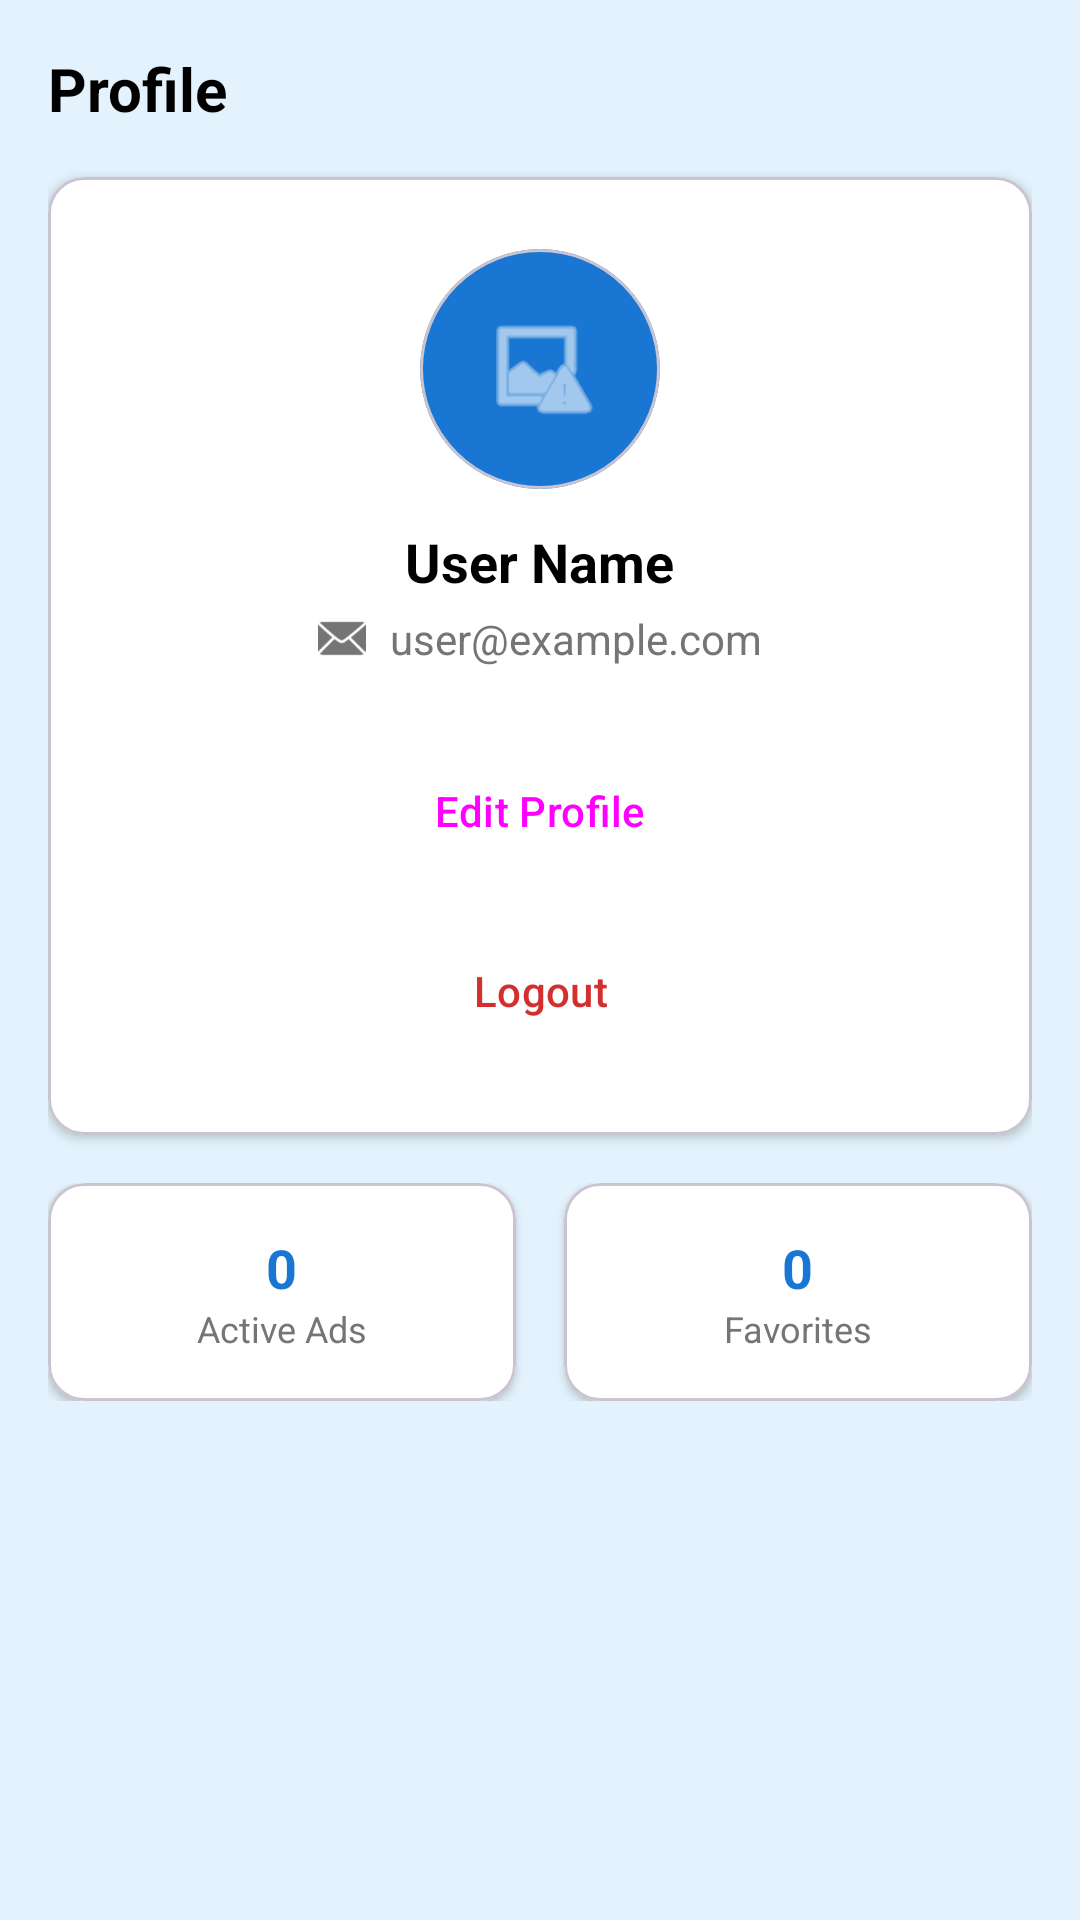

The Android layout XML behind this screen, and the referenced resources:
<!-- AndroidManifest.xml: application theme Theme.MyApplication -->
<!-- res/layout/fragment_profile.xml -->
<?xml version="1.0" encoding="utf-8"?>
<LinearLayout xmlns:android="http://schemas.android.com/apk/res/android"
    xmlns:app="http://schemas.android.com/apk/res-auto"
    android:layout_width="match_parent"
    android:layout_height="match_parent"
    android:background="@color/background_light_blue"
    android:orientation="vertical"
    android:padding="16dp">

    <TextView
        android:layout_width="wrap_content"
        android:layout_height="wrap_content"
        android:layout_marginBottom="16dp"
        android:text="Profile"
        android:textColor="@color/black"
        android:textSize="20sp"
        android:textStyle="bold" />

    <com.google.android.material.card.MaterialCardView
        android:layout_width="match_parent"
        android:layout_height="wrap_content"
        app:cardBackgroundColor="@color/white"
        app:cardCornerRadius="12dp"
        app:cardElevation="2dp">

        <LinearLayout
            android:layout_width="match_parent"
            android:layout_height="wrap_content"
            android:gravity="center_horizontal"
            android:orientation="vertical"
            android:padding="24dp">

            <com.google.android.material.card.MaterialCardView
                android:layout_width="80dp"
                android:layout_height="80dp"
                app:cardBackgroundColor="@color/primary_blue"
                app:cardCornerRadius="40dp"
                app:cardElevation="0dp">

                <ImageView
                    android:layout_width="40dp"
                    android:layout_height="40dp"
                    android:layout_gravity="center"
                    android:src="@android:drawable/ic_menu_report_image"
                    app:tint="@color/white" />
            </com.google.android.material.card.MaterialCardView>

            <TextView
                android:id="@+id/tvProfileName"
                android:layout_width="wrap_content"
                android:layout_height="wrap_content"
                android:layout_marginTop="12dp"
                android:text="User Name"
                android:textColor="@color/black"
                android:textSize="18sp"
                android:textStyle="bold" />

            <LinearLayout
                android:layout_width="wrap_content"
                android:layout_height="wrap_content"
                android:layout_marginTop="4dp"
                android:gravity="center_vertical"
                android:orientation="horizontal">

                <ImageView
                    android:layout_width="16dp"
                    android:layout_height="16dp"
                    android:src="@android:drawable/ic_dialog_email"
                    app:tint="@color/gray" />

                <TextView
                    android:id="@+id/tvProfileEmail"
                    android:layout_width="wrap_content"
                    android:layout_height="wrap_content"
                    android:layout_marginStart="8dp"
                    android:text="user@example.com"
                    android:textColor="@color/gray"
                    android:textSize="14sp" />
            </LinearLayout>

            <Button
                android:id="@+id/btnEditProfile"
                style="@style/Widget.App.Button"
                android:layout_width="match_parent"
                android:layout_height="wrap_content"
                android:layout_marginTop="24dp"
                android:text="Edit Profile"
                app:icon="@android:drawable/ic_menu_edit" />

            <Button
                android:id="@+id/btnLogout"
                style="@style/Widget.App.Button.Outlined"
                android:layout_width="match_parent"
                android:layout_height="wrap_content"
                android:layout_marginTop="12dp"
                android:text="Logout"
                android:textColor="#D32F2F"
                app:icon="@android:drawable/ic_lock_power_off"
                app:iconTint="#D32F2F"
                app:strokeColor="#D32F2F" />

        </LinearLayout>
    </com.google.android.material.card.MaterialCardView>

    <LinearLayout
        android:layout_width="match_parent"
        android:layout_height="wrap_content"
        android:layout_marginTop="16dp"
        android:orientation="horizontal">

        <com.google.android.material.card.MaterialCardView
            android:layout_width="0dp"
            android:layout_height="wrap_content"
            android:layout_marginEnd="8dp"
            android:layout_weight="1"
            app:cardBackgroundColor="@color/white"
            app:cardCornerRadius="12dp"
            app:cardElevation="2dp">

            <LinearLayout
                android:layout_width="match_parent"
                android:layout_height="wrap_content"
                android:gravity="center"
                android:orientation="vertical"
                android:padding="16dp">

                <TextView
                    android:id="@+id/tvActiveAdsCount"
                    android:layout_width="wrap_content"
                    android:layout_height="wrap_content"
                    android:text="0"
                    android:textColor="@color/primary_blue"
                    android:textSize="18sp"
                    android:textStyle="bold" />

                <TextView
                    android:layout_width="wrap_content"
                    android:layout_height="wrap_content"
                    android:text="Active Ads"
                    android:textColor="@color/gray"
                    android:textSize="12sp" />
            </LinearLayout>
        </com.google.android.material.card.MaterialCardView>

        <com.google.android.material.card.MaterialCardView
            android:layout_width="0dp"
            android:layout_height="wrap_content"
            android:layout_marginStart="8dp"
            android:layout_weight="1"
            app:cardBackgroundColor="@color/white"
            app:cardCornerRadius="12dp"
            app:cardElevation="2dp">

            <LinearLayout
                android:layout_width="match_parent"
                android:layout_height="wrap_content"
                android:gravity="center"
                android:orientation="vertical"
                android:padding="16dp">

                <TextView
                    android:id="@+id/tvFavoritesCount"
                    android:layout_width="wrap_content"
                    android:layout_height="wrap_content"
                    android:text="0"
                    android:textColor="@color/primary_blue"
                    android:textSize="18sp"
                    android:textStyle="bold" />

                <TextView
                    android:layout_width="wrap_content"
                    android:layout_height="wrap_content"
                    android:text="Favorites"
                    android:textColor="@color/gray"
                    android:textSize="12sp" />
            </LinearLayout>
        </com.google.android.material.card.MaterialCardView>

    </LinearLayout>

</LinearLayout>
<!-- resources referenced by this layout -->
<resources>
  <color name="background_light_blue">#E3F2FD</color>
  <color name="black">#FF000000</color>
  <color name="gray">#757575</color>
  <color name="primary_blue">#1976D2</color>
  <color name="white">#FFFFFFFF</color>
  <style name="Widget.App.Button" parent="Widget.Material3.Button">
          <item name="shapeAppearanceOverlay">@style/ShapeAppearance.App.SmallComponent</item>
      </style>
  <style name="Widget.App.Button.Outlined" parent="Widget.Material3.Button.OutlinedButton">
          <item name="shapeAppearanceOverlay">@style/ShapeAppearance.App.SmallComponent</item>
          <item name="strokeColor">@color/primary_blue</item>
          <item name="android:textColor">@color/primary_blue</item>
      </style>
  <style name="Theme.MyApplication" parent="Base.Theme.MyApplication" />
  <style name="ShapeAppearance.App.SmallComponent" parent="ShapeAppearance.Material3.SmallComponent">
          <item name="cornerSize">24dp</item>
      </style>
  <style name="Base.Theme.MyApplication" parent="Theme.Material3.DayNight.NoActionBar">
          
          <item name="colorPrimary">@color/primary_blue</item>
          <item name="colorOnPrimary">@color/white</item>
          <item name="android:windowBackground">@color/background_light_blue</item>
      </style>
</resources>
